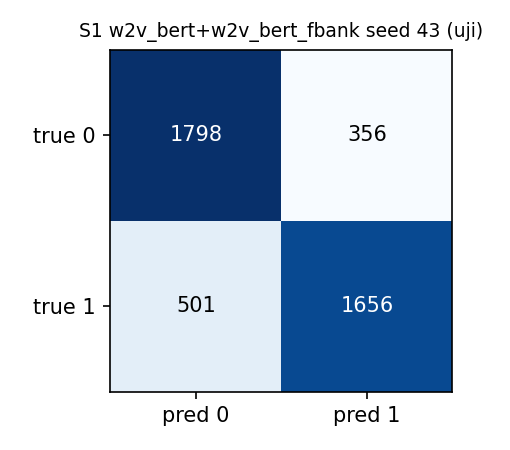

The data file committed next to this chart (first rows):
, pred_0, pred_1
true_0, 1798, 356
true_1, 501, 1656
